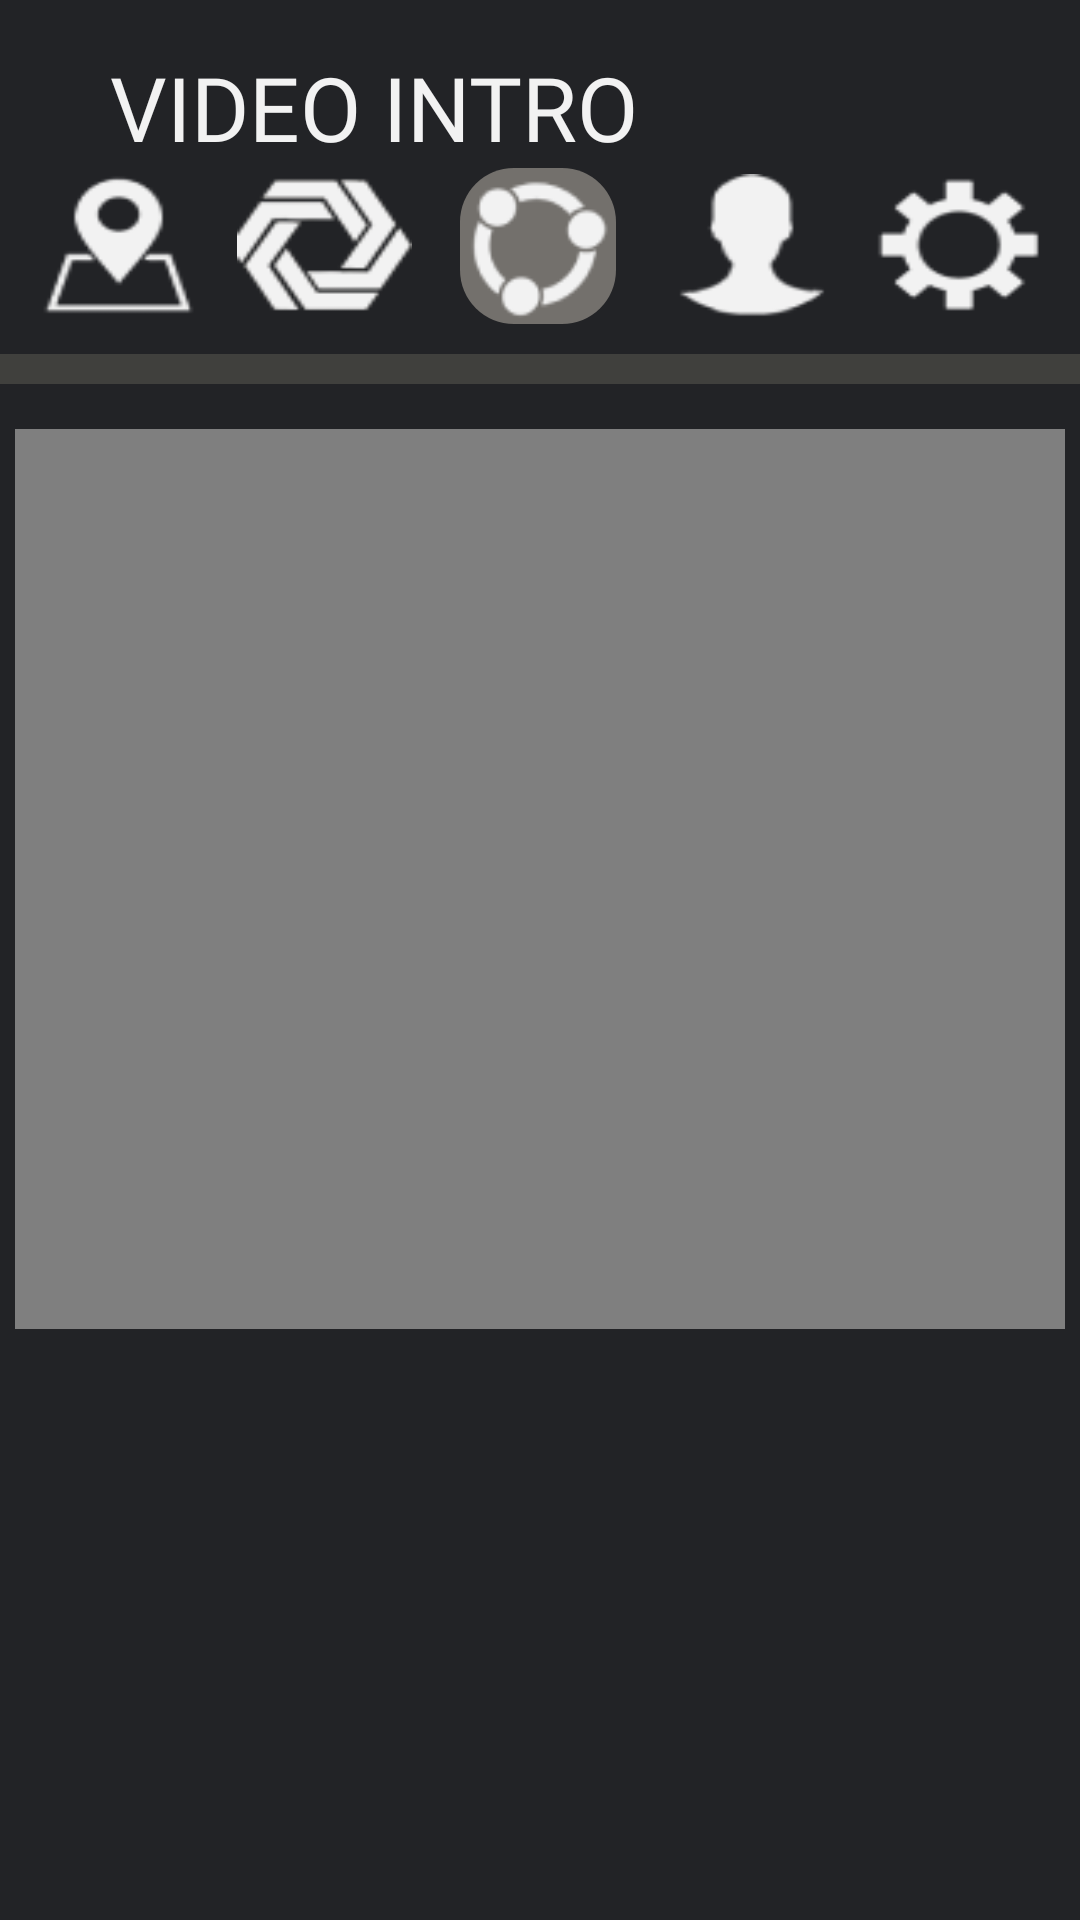

Write the Android layout XML for this screen, with the resource values it uses.
<!-- AndroidManifest.xml: application theme Theme._62043258_Login_1 -->
<!-- res/layout/activity_video_view.xml -->
<?xml version="1.0" encoding="utf-8"?>
<androidx.constraintlayout.widget.ConstraintLayout xmlns:android="http://schemas.android.com/apk/res/android"
    xmlns:app="http://schemas.android.com/apk/res-auto"
    xmlns:tools="http://schemas.android.com/tools"
    android:id="@+id/main"
    android:layout_width="match_parent"
    android:layout_height="match_parent"
    android:background="#222326"
    tools:context=".videoView">

    <LinearLayout
        android:id="@+id/linearLayout4"
        android:layout_width="match_parent"
        android:layout_height="wrap_content"
        android:layout_weight="0"
        android:orientation="vertical"
        app:layout_constraintEnd_toEndOf="parent"
        app:layout_constraintStart_toStartOf="parent"
        app:layout_constraintTop_toTopOf="parent">

        <TextView
            android:id="@+id/textView2"
            android:layout_width="217dp"
            android:layout_height="40dp"
            android:layout_marginStart="16dp"
            android:layout_marginTop="16dp"
            android:layout_weight="1"
            android:ellipsize="start"
            android:fontFamily="@font/rubik_mono_one"
            android:text="VIDEO INTRO"
            android:textAlignment="center"
            android:textColor="#F2F2F2"
            android:textSize="14sp"
            app:autoSizeTextType="uniform" />

        <LinearLayout
            android:layout_width="match_parent"
            android:layout_height="wrap_content"
            android:gravity="center"
            android:orientation="horizontal">


            <Space
                android:layout_width="wrap_content"
                android:layout_height="wrap_content"
                android:layout_weight="1" />

            <Button
                android:id="@+id/ft_btn1"
                android:layout_width="48dp"
                android:layout_height="48dp"
                android:layout_marginLeft="0dp"
                android:layout_weight="1"
                android:background="@drawable/map"
                android:padding="5dp"
                android:text="A"
                android:textColor="#00FFFFFF"
                android:textColorLink="#FFFFFF" />

            <Space
                android:layout_width="wrap_content"
                android:layout_height="wrap_content"
                android:layout_weight="1" />

            <Button
                android:id="@+id/ft_btn2"
                android:layout_width="48dp"
                android:layout_height="48dp"
                android:layout_marginLeft="0dp"
                android:layout_weight="1"
                android:background="@drawable/hideout"
                android:text="fhj"
                android:textColor="#00FFFFFF" />

            <Space
                android:layout_width="wrap_content"
                android:layout_height="wrap_content"
                android:layout_weight="1" />

            <androidx.constraintlayout.widget.ConstraintLayout
                android:layout_width="wrap_content"
                android:layout_height="wrap_content"
                android:layout_weight="1">

                <Button
                    android:id="@+id/ft_btn3"
                    android:layout_width="48dp"
                    android:layout_height="48dp"
                    android:layout_weight="1"
                    android:background="@drawable/communityy"
                    android:padding="50dp"
                    android:text="fhj"
                    android:textColor="#00FFFFFF"
                    app:layout_constraintBottom_toBottomOf="parent"
                    app:layout_constraintEnd_toEndOf="parent"
                    app:layout_constraintStart_toStartOf="parent"
                    app:layout_constraintTop_toTopOf="parent" />

                <ImageView
                    android:id="@+id/imageView"
                    android:layout_width="52dp"
                    android:layout_height="52dp"
                    android:layout_weight="1"
                    app:layout_constraintBottom_toBottomOf="parent"
                    app:layout_constraintEnd_toEndOf="parent"
                    app:layout_constraintStart_toStartOf="parent"
                    app:layout_constraintTop_toTopOf="parent"
                    app:srcCompat="@drawable/box_border" />
            </androidx.constraintlayout.widget.ConstraintLayout>

            <Space
                android:layout_width="wrap_content"
                android:layout_height="wrap_content"
                android:layout_weight="1" />

            <Button
                android:id="@+id/ft_btn4"
                android:layout_width="48dp"
                android:layout_height="48dp"
                android:layout_marginLeft="0dp"
                android:layout_weight="1"
                android:background="@drawable/profine"
                android:text="fhj"
                android:textColor="#00FFFFFF" />

            <Space
                android:layout_width="wrap_content"
                android:layout_height="wrap_content"
                android:layout_weight="1" />

            <Button
                android:id="@+id/ft_btn5"
                android:layout_width="48dp"
                android:layout_height="48dp"
                android:layout_marginLeft="0dp"
                android:layout_weight="1"
                android:background="@drawable/setting"
                android:text="fhj"
                android:textColor="#00FFFFFF" />

            <Space
                android:layout_width="wrap_content"
                android:layout_height="wrap_content"
                android:layout_weight="1" />

        </LinearLayout>

        <ImageView
            android:id="@+id/imageView13"
            android:layout_width="match_parent"
            android:layout_height="10dp"
            android:layout_marginTop="10dp"
            android:layout_weight="1"
            app:srcCompat="@drawable/boxx" />

    </LinearLayout>

    <androidx.constraintlayout.widget.ConstraintLayout
        android:layout_width="0dp"
        android:layout_height="wrap_content"
        android:layout_marginTop="10dp"
        android:layout_weight="1"
        android:padding="5dp"
        app:layout_constraintEnd_toEndOf="parent"
        app:layout_constraintStart_toStartOf="parent"
        app:layout_constraintTop_toBottomOf="@+id/linearLayout4">

        <VideoView
            android:id="@+id/videoView1"
            android:layout_width="wrap_content"
            android:layout_height="300dp"
            app:layout_constraintEnd_toEndOf="parent"
            app:layout_constraintStart_toStartOf="parent"
            app:layout_constraintTop_toTopOf="parent" />
    </androidx.constraintlayout.widget.ConstraintLayout>
</androidx.constraintlayout.widget.ConstraintLayout>
<!-- resources referenced by this layout -->
<resources>
  <!-- drawable box_border (drawable) -->
  <?xml version="1.0" encoding="utf-8"?>
  <selector xmlns:android="http://schemas.android.com/apk/res/android">
      <item>
          <shape android:shape="rectangle">
              <solid android:color="#73706C" />
              <corners
                  android:radius="18dp"
                  />
          </shape>
      </item>
  </selector>
  <!-- drawable boxx (drawable) -->
  <?xml version="1.0" encoding="utf-8"?>
  <selector xmlns:android="http://schemas.android.com/apk/res/android">
      <item>
          <shape android:shape="rectangle">
              <solid android:color="#40403D" />
          </shape>
      </item>
  </selector>
  <!-- drawable communityy: png bitmap (drawable, 1941 bytes) -->
  <!-- drawable hideout: png bitmap (drawable, 2863 bytes) -->
  <!-- drawable map: png bitmap (drawable, 1632 bytes) -->
  <!-- drawable profine: png bitmap (drawable, 1385 bytes) -->
  <!-- drawable setting: png bitmap (drawable, 1462 bytes) -->
  <style name="Theme._62043258_Login_1" parent="Base.Theme._62043258_Login_1" />
  <style name="Base.Theme._62043258_Login_1" parent="Theme.Material3.DayNight.NoActionBar">
          
          
      </style>
</resources>
